Image classification data set "Borders" (frankbydefault/tumor-detector-notebook on GitHub). Class labels (4): glioma, meningioma, no tumor, pituitary tumor.

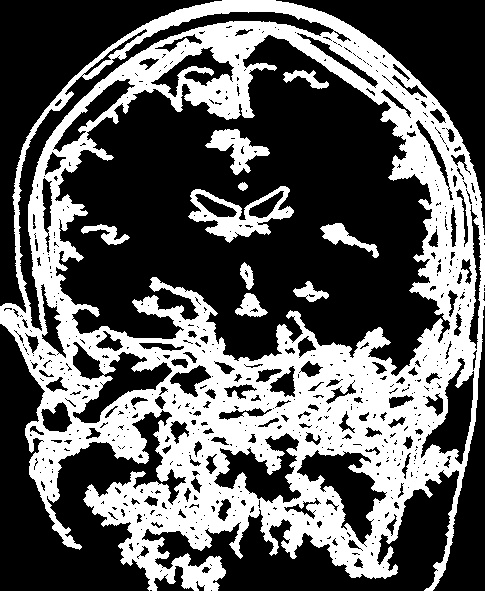
Label: meningioma

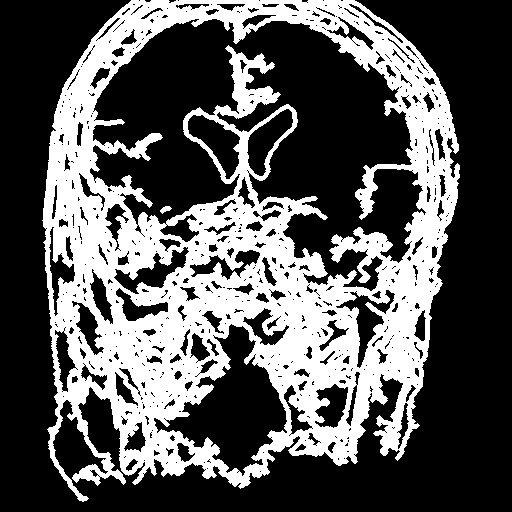
Label: pituitary tumor

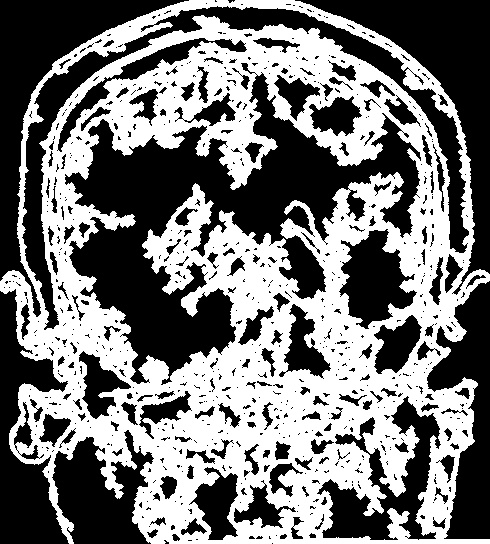
Label: meningioma

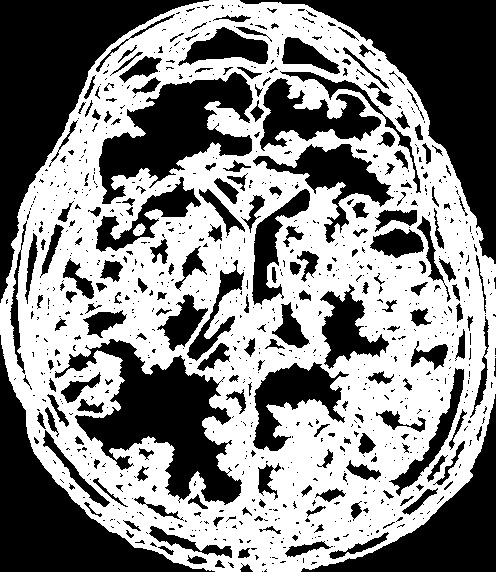
Label: no tumor

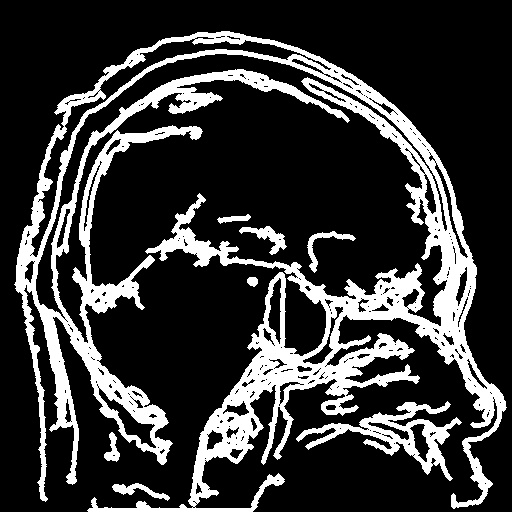
Label: pituitary tumor

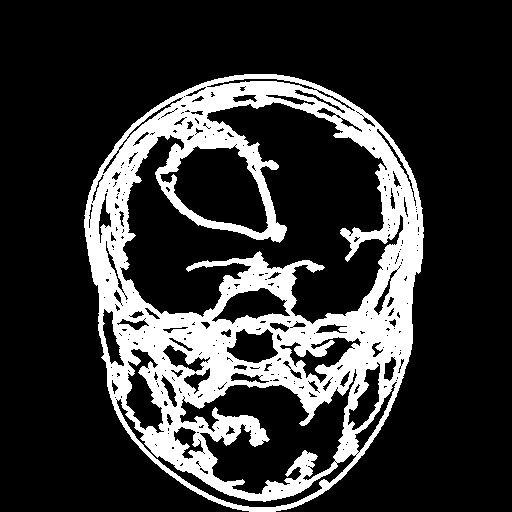
Label: glioma
